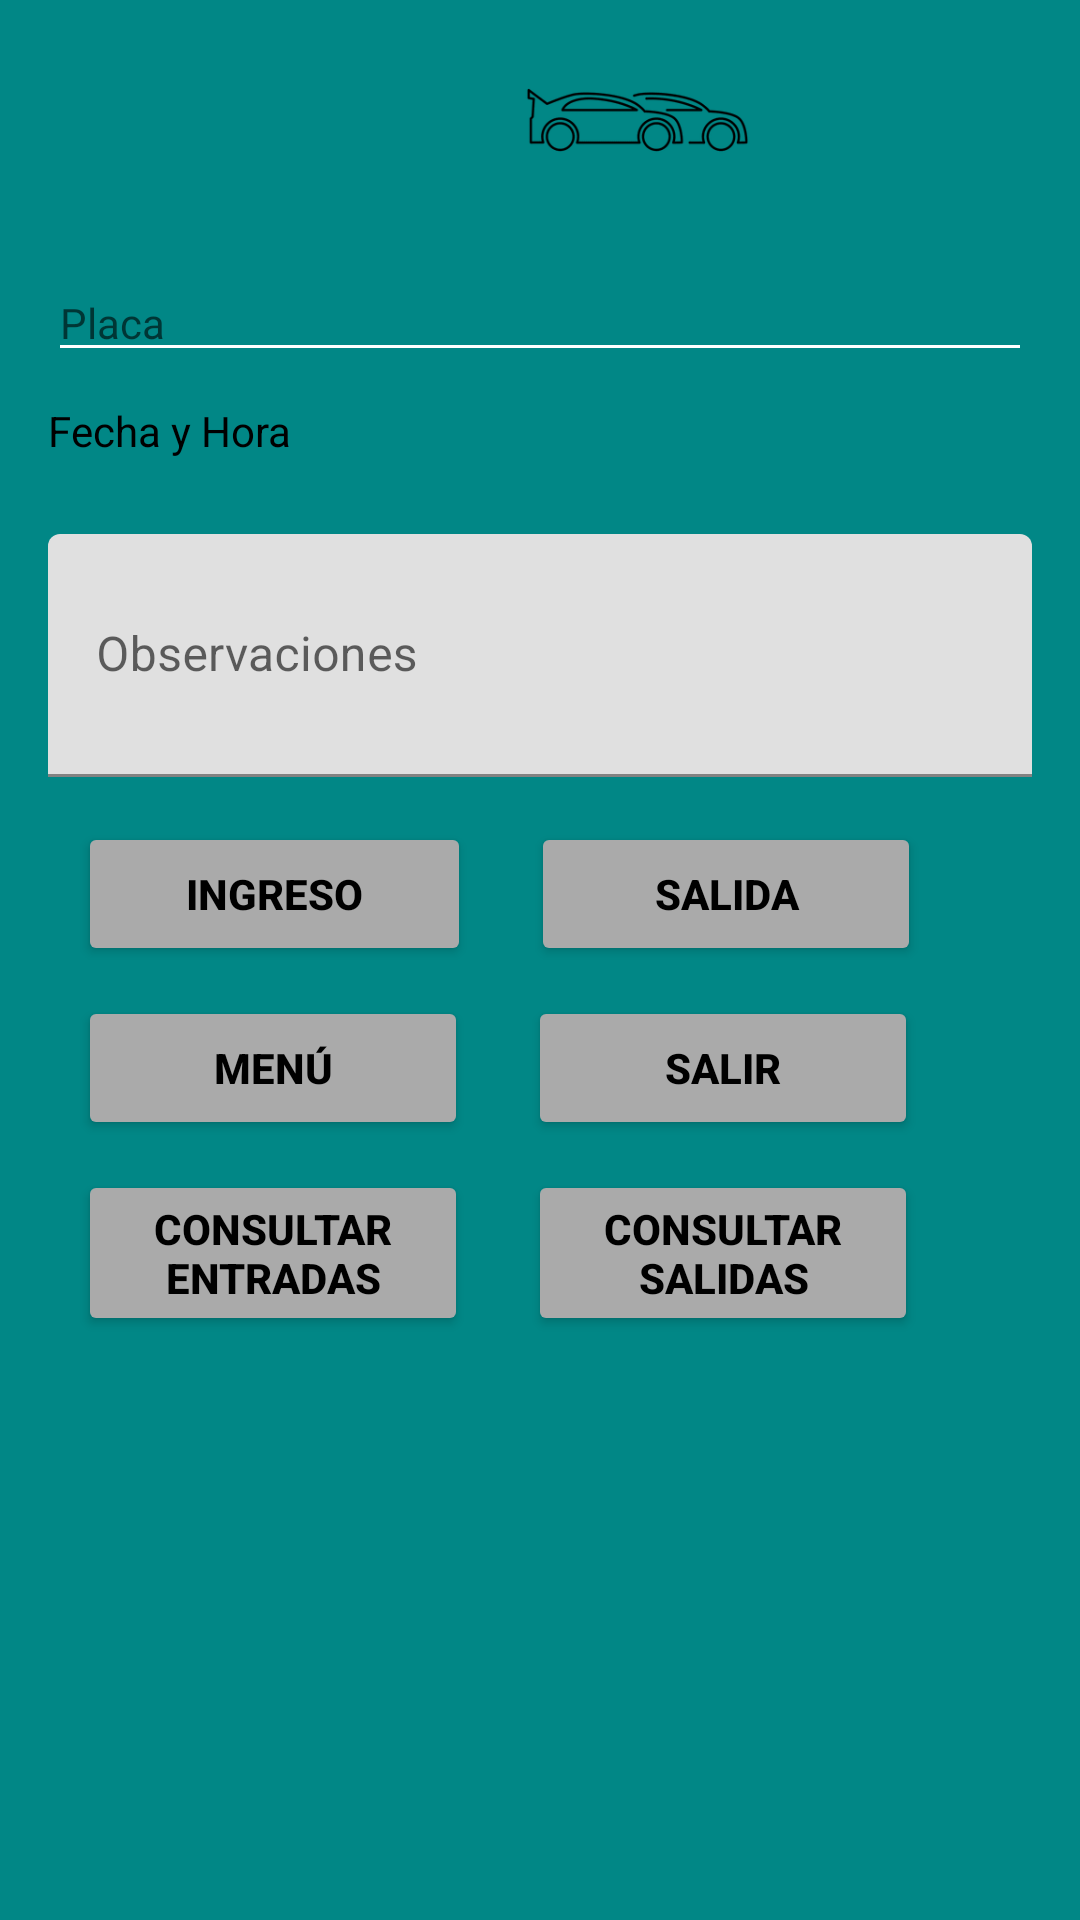

This screen was rendered from an Android layout file. Write that file and the resources it references.
<!-- AndroidManifest.xml: application theme Theme.InterfazUsuario -->
<!-- res/layout/activity_novedad.xml -->
<?xml version="1.0" encoding="utf-8"?>
<LinearLayout xmlns:android="http://schemas.android.com/apk/res/android"
    xmlns:app="http://schemas.android.com/apk/res-auto"
    xmlns:tools="http://schemas.android.com/tools"
    android:layout_width="match_parent"
    android:layout_height="match_parent"
    android:background="?attr/colorSecondaryVariant"
    android:orientation="vertical"
    android:paddingLeft="16dp"
    android:paddingRight="16dp"
    tools:context=".NovedadActivity">

    <LinearLayout
        android:layout_width="match_parent"
        android:layout_height="88dp"
        android:orientation="horizontal">

        <ImageView
            android:id="@+id/imageView"
            android:layout_width="379dp"
            android:layout_height="80dp"
            android:layout_above="@+id/textView"
            android:layout_alignParentStart="true"
            android:layout_alignParentEnd="true"
            android:layout_marginStart="7dp"
            android:layout_marginEnd="-7dp"
            android:layout_marginBottom="46dp"
            android:textAlignment="center"
            app:srcCompat="@drawable/autos" />

    </LinearLayout>

    <EditText
        android:id="@+id/txtPlaca"
        android:layout_width="match_parent"
        android:layout_height="wrap_content"
        android:backgroundTint="@color/cardview_light_background"
        android:hint="Placa"
        android:inputType="text"
        android:textColor="@color/black"
        android:textSize="14sp" />

    <LinearLayout
        android:layout_width="match_parent"
        android:layout_height="44dp"
        android:orientation="horizontal">

        <TextView
            android:id="@+id/txtTituloFecha"
            android:layout_width="126dp"
            android:layout_height="wrap_content"
            android:layout_marginTop="10dp"
            android:backgroundTint="@android:color/darker_gray"
            android:focusable="false"
            android:focusableInTouchMode="false"
            android:text="Fecha y Hora"
            android:textColor="@color/black"
            android:textSize="14sp" />

        <TextView
            android:id="@+id/txtFecha"
            android:layout_width="183dp"
            android:layout_height="wrap_content"
            android:layout_marginTop="10dp"
            android:backgroundTint="@android:color/darker_gray"
            android:focusable="false"
            android:focusableInTouchMode="false"
            android:hint=""
            android:textColor="@color/black"
            android:textSize="14sp" />
    </LinearLayout>


    <com.google.android.material.textfield.TextInputLayout
        android:layout_width="match_parent"
        android:layout_height="86dp"
        android:layout_marginTop="10dp">

        <com.google.android.material.textfield.TextInputEditText
            android:layout_width="match_parent"
            android:layout_height="81dp"
            android:hint="Observaciones"
            android:id="@+id/txtComentario"/>
    </com.google.android.material.textfield.TextInputLayout>

    <LinearLayout
        android:layout_width="match_parent"
        android:layout_height="wrap_content"
        android:orientation="horizontal"
        android:textAlignment="center">

        <Button
            android:id="@+id/btnIngreso"
            android:layout_width="131dp"
            android:layout_height="wrap_content"
            android:layout_marginHorizontal="10dp"
            android:layout_marginTop="10dp"
            android:backgroundTint="@android:color/darker_gray"
            android:text="Ingreso"
            android:textColor="@color/black"
            android:textStyle="bold" />

        <Button
            android:id="@+id/btnSalida"
            android:layout_width="130dp"
            android:layout_height="wrap_content"
            android:layout_marginTop="10dp"
            android:backgroundTint="@android:color/darker_gray"
            android:layout_marginHorizontal="10dp"
            android:text="Salida"
            android:textColor="@color/black"
            android:textStyle="bold" />
    </LinearLayout>

    <LinearLayout
        android:layout_width="match_parent"
        android:layout_height="wrap_content"
        android:orientation="horizontal"
        android:textAlignment="center">

        <Button
            android:id="@+id/btnRegresar"
            android:layout_width="130dp"
            android:layout_height="wrap_content"
            android:layout_marginHorizontal="10dp"
            android:layout_marginTop="10dp"
            android:backgroundTint="@android:color/darker_gray"
            android:text="Menú"
            android:textColor="@color/black"
            android:textStyle="bold" />

        <Button
            android:id="@+id/btnSalir"
            android:layout_width="130dp"
            android:layout_height="wrap_content"
            android:layout_marginTop="10dp"
            android:layout_marginHorizontal="10dp"
            android:backgroundTint="@android:color/darker_gray"
            android:text="Salir"
            android:textColor="@color/black"
            android:textStyle="bold" />
    </LinearLayout>

    <LinearLayout
        android:layout_width="match_parent"
        android:layout_height="wrap_content"
        android:orientation="horizontal"
        android:textAlignment="center">

        <Button
            android:id="@+id/btnConsultar"
            android:layout_width="130dp"
            android:layout_height="wrap_content"
            android:layout_marginTop="10dp"
            android:layout_marginHorizontal="10dp"
            android:backgroundTint="@android:color/darker_gray"
            android:text="Consultar Entradas"
            android:textColor="@color/black"
            android:textStyle="bold" />

        <Button
            android:id="@+id/btnConsultarSalida"
            android:layout_width="130dp"
            android:layout_height="wrap_content"
            android:layout_marginTop="10dp"
            android:layout_marginHorizontal="10dp"
            android:backgroundTint="@android:color/darker_gray"
            android:text="Consultar Salidas"
            android:textColor="@color/black"
            android:textStyle="bold" />

    </LinearLayout>

</LinearLayout>
<!-- resources referenced by this layout -->
<resources>
  <color name="black">#FF000000</color>
  <!-- drawable autos: jpg bitmap (drawable, 4690 bytes) -->
  <style name="Theme.InterfazUsuario" parent="Theme.MaterialComponents.DayNight.DarkActionBar">
          
          <item name="colorPrimary">@color/purple_500</item>
          <item name="colorPrimaryVariant">@color/gray</item>
          <item name="colorOnPrimary">@color/white</item>
          
          <item name="colorSecondary">@color/teal_200</item>
          <item name="colorSecondaryVariant">@color/teal_700</item>
          <item name="colorOnSecondary">@color/black</item>
          
          <item name="android:statusBarColor" tools:targetApi="l">?attr/colorPrimaryVariant</item>
          
      </style>
  <color name="purple_500">#FF6200EE</color>
  <color name="gray">#A8A8A8</color>
  <color name="white">#FFFFFFFF</color>
  <color name="teal_200">#FF03DAC5</color>
  <color name="teal_700">#FF018786</color>
</resources>
